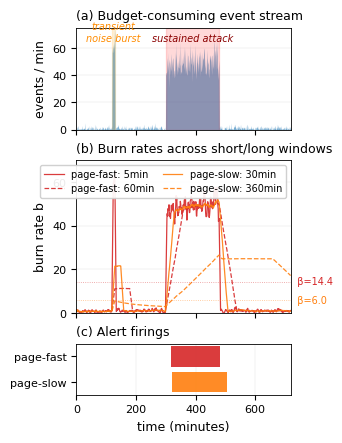

The script that saved this image:
#!/usr/bin/env python3
"""
fig4_burn_rate_illustration.py

Generates Figure 4: Multi-window burn-rate alerting illustration.

Synthetic time-series demonstrating how page-fast (5min/60min) and page-slow
(30min/360min) windows respond to:
  (a) a brief noise burst (should NOT trigger any alert)
  (b) a sustained attack (should trigger page-fast then page-slow)

This figure makes Section 3.4 concrete for readers unfamiliar with SRE practice.
The data is fully synthetic; it does NOT come from the real experiments.

Outputs:
    figures/fig4_burn_rate_illustration.pdf
    figures/fig4_burn_rate_illustration.png
"""

from pathlib import Path

import numpy as np
import matplotlib.pyplot as plt
import matplotlib as mpl
from matplotlib.patches import Rectangle

# ----------------------------------------------------------------------------
# Style: single-column width
# ----------------------------------------------------------------------------
mpl.rcParams.update({
    "font.family": "sans-serif",
    "font.sans-serif": ["Helvetica", "Arial", "DejaVu Sans"],
    "font.size": 9,
    "axes.titlesize": 9,
    "axes.labelsize": 9,
    "xtick.labelsize": 8,
    "ytick.labelsize": 8,
    "legend.fontsize": 7,
    "figure.dpi": 300,
    "savefig.dpi": 300,
    "savefig.bbox": "tight",
    "axes.linewidth": 0.6,
    "lines.linewidth": 1.0,
})

# ----------------------------------------------------------------------------
# Synthetic event stream
# ----------------------------------------------------------------------------
# Time axis: 12 hours = 720 minutes, 1-minute resolution
np.random.seed(42)
duration_min = 720
t = np.arange(duration_min)

# Baseline: ~1 budget-consuming event per minute (within budget)
baseline_rate = 1.0

# Event 1: brief noise burst at t=120-130 minutes (10 min)
# Burst rate is high enough to trigger short-window page-fast briefly,
# but the 60-min long window stays below threshold => no firing.
# This illustrates dual-window protection from transient noise.
burst_start, burst_end = 120, 130
burst_rate = 60.0

# Event 2: sustained attack at t=300-480 minutes (180 min)
# Sustained at 50 events/min — high enough that BOTH 5min and 60min windows
# exceed page-fast threshold of 14.4 simultaneously.
attack_start, attack_end = 300, 480
attack_rate = 50.0

events = np.full(duration_min, baseline_rate)
events[burst_start:burst_end] = burst_rate
events[attack_start:attack_end] = attack_rate
# Add poisson noise
events = np.random.poisson(events).astype(float)

# ----------------------------------------------------------------------------
# Compute burn rates over windows
# Burn rate = (events_in_window / window_length) / (budget / SLO_period)
# Use SLO period T = 24 hours = 1440 min, budget B = baseline_rate * T = 2 * 1440 = 2880
# Allowed rate = B / T = 2 events/min
# ----------------------------------------------------------------------------
SLO_T = 1440.0
B = baseline_rate * SLO_T  # 2880 allowed events per 24h
allowed_rate = B / SLO_T   # 2 events/min

def burn_rate_series(events, window_min):
    """Compute trailing-window burn rate at each minute."""
    n = len(events)
    rate = np.zeros(n)
    csum = np.concatenate([[0], np.cumsum(events)])
    for i in range(n):
        start = max(0, i - window_min + 1)
        window_events = csum[i + 1] - csum[start]
        actual_window = i - start + 1
        rate[i] = (window_events / actual_window) / allowed_rate
    return rate

# Page-fast: 5min short, 60min long, threshold 14.4
br_short_pf = burn_rate_series(events, 5)
br_long_pf  = burn_rate_series(events, 60)
PF_THRESHOLD = 14.4

# Page-slow: 30min short, 360min long, threshold 6.0
br_short_ps = burn_rate_series(events, 30)
br_long_ps  = burn_rate_series(events, 360)
PS_THRESHOLD = 6.0

# Alert firing logic: both windows above threshold simultaneously
pf_fires = (br_short_pf > PF_THRESHOLD) & (br_long_pf > PF_THRESHOLD)
ps_fires = (br_short_ps > PS_THRESHOLD) & (br_long_ps > PS_THRESHOLD)

# ----------------------------------------------------------------------------
# Plot: 3 stacked subplots — events, burn rates, alert firings
# ----------------------------------------------------------------------------
fig, axes = plt.subplots(3, 1, figsize=(3.5, 4.5), sharex=True,
                         gridspec_kw={"height_ratios": [1.0, 1.5, 0.5]})

# (a) Event stream
ax0 = axes[0]
ax0.fill_between(t, 0, events, color="#1F77B4", alpha=0.6, linewidth=0)
ax0.set_ylabel("events / min")
ax0.set_ylim(0, 75)
ax0.set_title("(a) Budget-consuming event stream", loc="left", fontsize=9)
# Highlight the burst and attack windows
ax0.axvspan(burst_start, burst_end, color="orange", alpha=0.15)
ax0.axvspan(attack_start, attack_end, color="red", alpha=0.15)
ax0.text(125, 65, "transient\nnoise burst", ha="center", fontsize=7,
         color="darkorange", style="italic")
ax0.text(390, 65, "sustained attack", ha="center", fontsize=7,
         color="darkred", style="italic")
ax0.grid(True, axis="y", linestyle="-", linewidth=0.3, alpha=0.4)
ax0.set_axisbelow(True)

# (b) Burn rates with thresholds
ax1 = axes[1]
ax1.plot(t, br_short_pf, color="#D62728", linewidth=0.9,
         label="page-fast: 5min", alpha=0.9)
ax1.plot(t, br_long_pf,  color="#D62728", linewidth=0.9, linestyle="--",
         label="page-fast: 60min", alpha=0.9)
ax1.plot(t, br_short_ps, color="#FF7F0E", linewidth=0.9,
         label="page-slow: 30min", alpha=0.9)
ax1.plot(t, br_long_ps,  color="#FF7F0E", linewidth=0.9, linestyle="--",
         label="page-slow: 360min", alpha=0.9)
ax1.axhline(y=PF_THRESHOLD, color="#D62728", linewidth=0.6,
            linestyle=":", alpha=0.5)
ax1.axhline(y=PS_THRESHOLD, color="#FF7F0E", linewidth=0.6,
            linestyle=":", alpha=0.5)
ax1.text(720, PF_THRESHOLD, f"  β={PF_THRESHOLD}",
         fontsize=7, color="#D62728", va="center")
ax1.text(720, PS_THRESHOLD, f"  β={PS_THRESHOLD}",
         fontsize=7, color="#FF7F0E", va="center")
ax1.set_ylabel("burn rate b")
ax1.set_ylim(0, 70)
ax1.set_title("(b) Burn rates across short/long windows", loc="left", fontsize=9)
ax1.legend(loc="upper right", ncol=2, frameon=True, framealpha=0.92,
           handlelength=2.0, columnspacing=0.8)
ax1.grid(True, axis="y", linestyle="-", linewidth=0.3, alpha=0.4)
ax1.set_axisbelow(True)

# (c) Alert firings (both windows above threshold)
ax2 = axes[2]
# Show firings as horizontal bars
ax2.fill_between(t, 0.55, 0.95, where=pf_fires,
                 color="#D62728", alpha=0.9, linewidth=0)
ax2.fill_between(t, 0.05, 0.45, where=ps_fires,
                 color="#FF7F0E", alpha=0.9, linewidth=0)
ax2.set_yticks([0.25, 0.75])
ax2.set_yticklabels(["page-slow", "page-fast"], fontsize=8)
ax2.set_ylim(0, 1)
ax2.set_xlabel("time (minutes)")
ax2.set_title("(c) Alert firings", loc="left", fontsize=9)
ax2.set_xlim(0, duration_min)
ax2.grid(True, axis="x", linestyle="-", linewidth=0.3, alpha=0.4)
ax2.set_axisbelow(True)

# Make all subplots share x range
for ax in axes:
    ax.set_xlim(0, duration_min)

# ----------------------------------------------------------------------------
# Save
# ----------------------------------------------------------------------------
OUTPUT_DIR = Path("figures")
OUTPUT_DIR.mkdir(exist_ok=True)
pdf_path = OUTPUT_DIR / "fig4_burn_rate_illustration.pdf"
png_path = OUTPUT_DIR / "fig4_burn_rate_illustration.png"
plt.tight_layout(h_pad=0.5)
fig.savefig(pdf_path)
fig.savefig(png_path)
print(f"Saved: {pdf_path}")
print(f"Saved: {png_path}")
